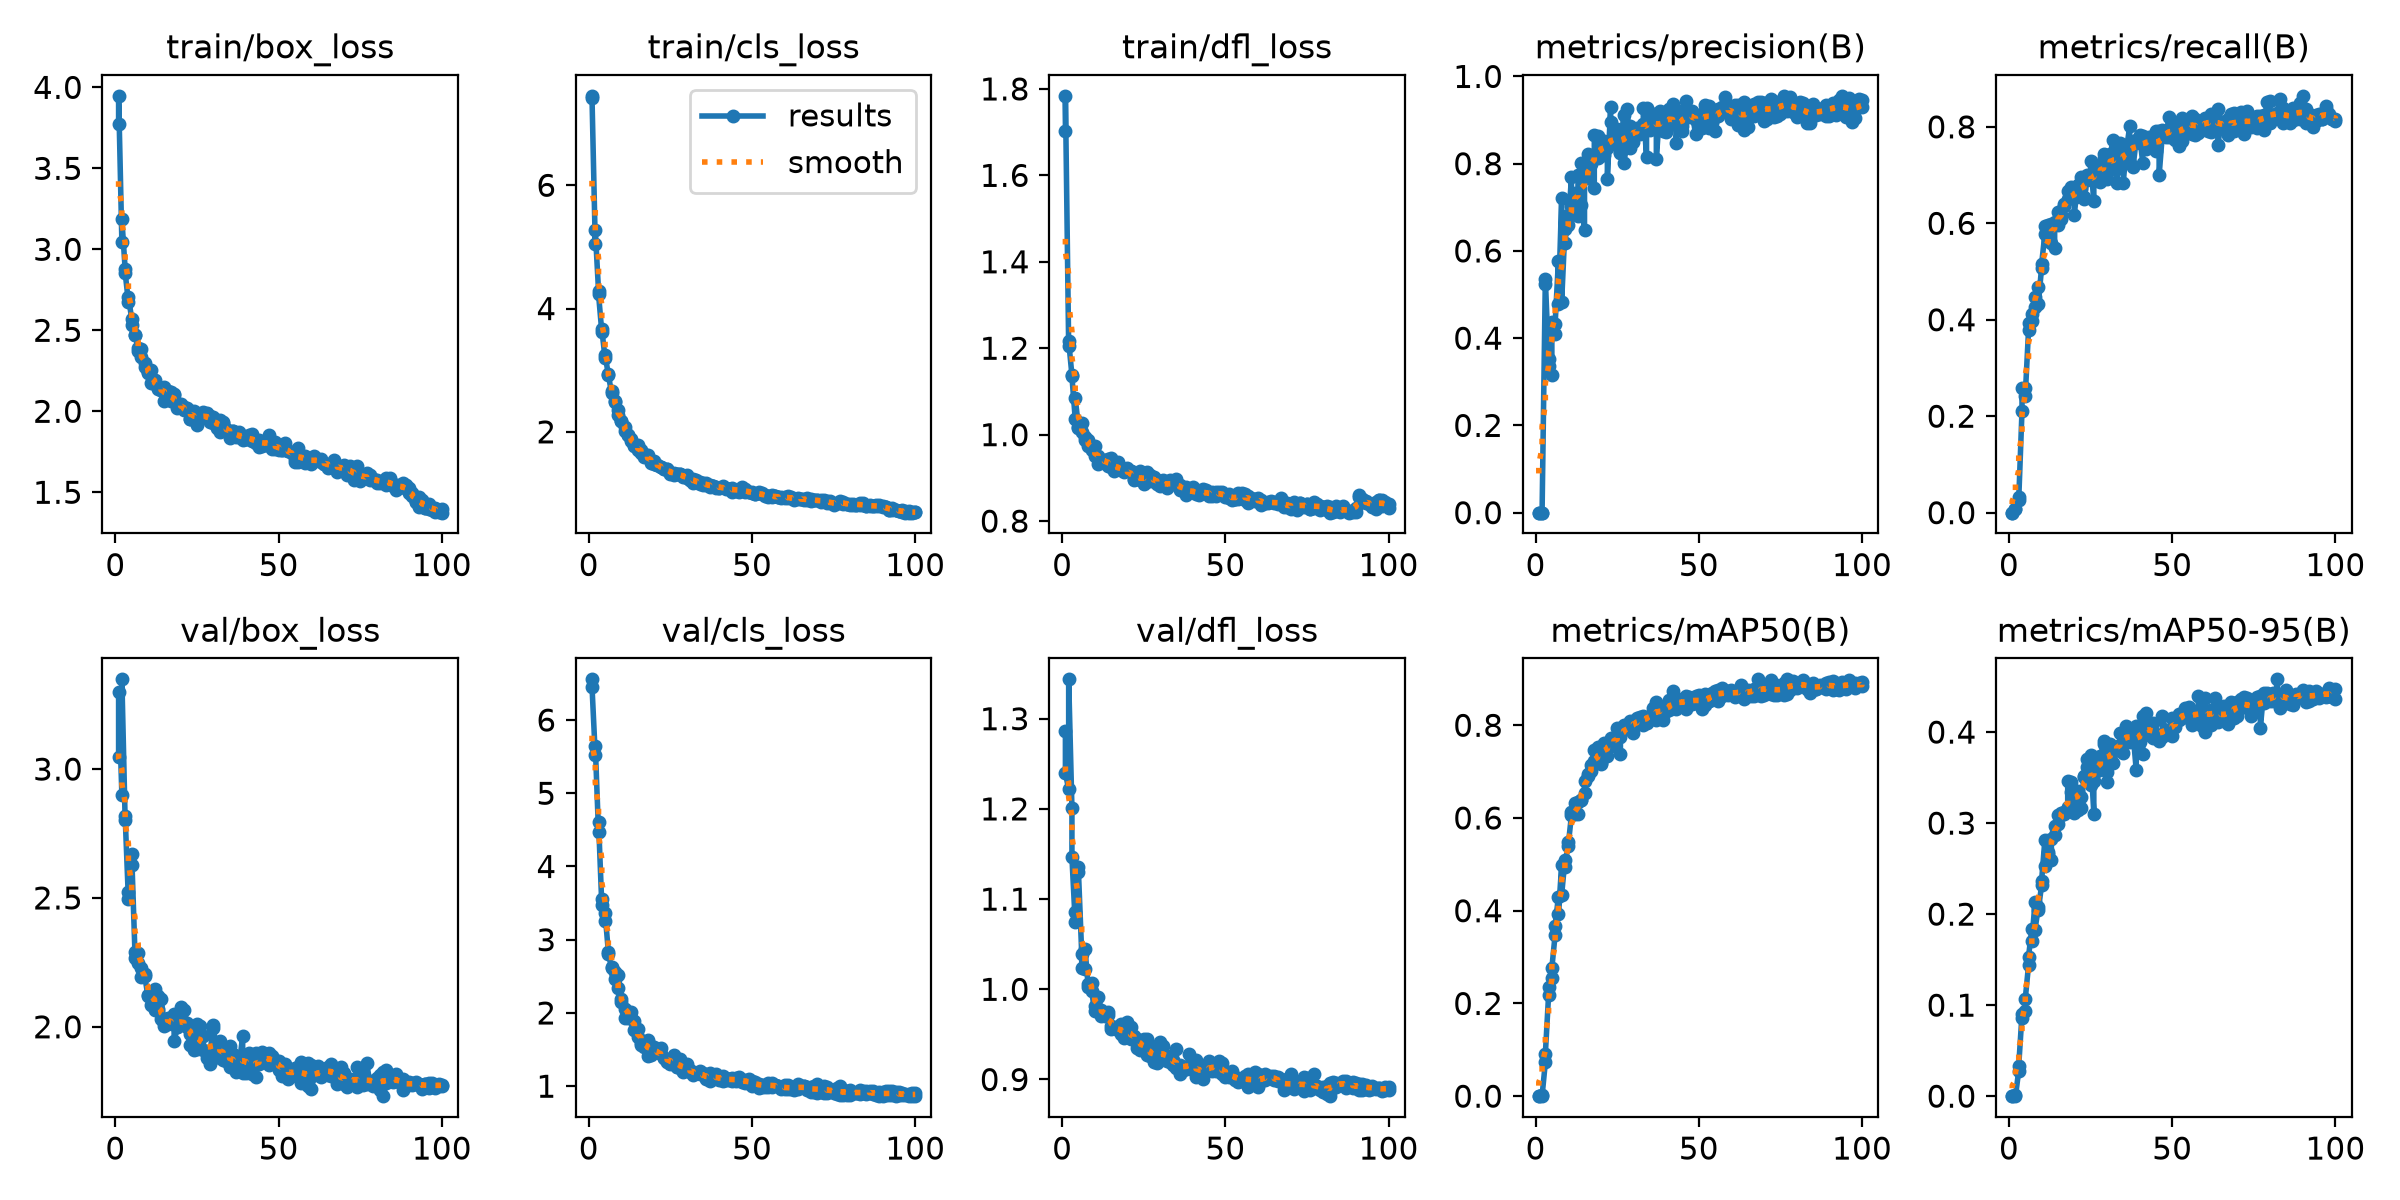

Source data for this figure (header and first rows):
epoch, time, train/box_loss, train/cls_loss, train/dfl_loss, metrics/precision(B), metrics/recall(B), metrics/mAP50(B), metrics/mAP50-95(B), val/box_loss, val/cls_loss, val/dfl_loss, lr/pg0, lr/pg1, lr/pg2
1, 263.6, 3.773, 7.451, 1.703, 0, 0, 0, 0, 3.046, 6.556, 1.287, 0.0003226, 0.0003226, 0.0003226
1, 264.1, 3.948, 7.418, 1.784, 0, 0, 0, 0, 3.299, 6.458, 1.24, 0.0003226, 0.0003226, 0.0003226
2, 519, 3.047, 5.049, 1.206, 0.00031, 0.00859, 0.00315, 0.00103, 2.901, 5.517, 1.222, 0.0006494, 0.0006494, 0.0006494
2, 520.3, 3.185, 5.273, 1.216, 6e-05, 0.00714, 0.00042, 0.00012, 3.348, 5.65, 1.344, 0.0006494, 0.0006494, 0.0006494
3, 766.6, 2.88, 4.285, 1.138, 0.5233, 0.03232, 0.07262, 0.02801, 2.804, 4.466, 1.201, 0.0009697, 0.0009697, 0.0009697
3, 767.4, 2.857, 4.232, 1.135, 0.5351, 0.02725, 0.09055, 0.03353, 2.819, 4.614, 1.146, 0.0009697, 0.0009697, 0.0009697
4, 1016, 2.676, 3.622, 1.037, 0.3518, 0.2115, 0.2188, 0.08995, 2.494, 3.474, 1.075, 0.0009703, 0.0009703, 0.0009703
4, 1017, 2.707, 3.661, 1.084, 0.3371, 0.2585, 0.2344, 0.08603, 2.522, 3.55, 1.086, 0.0009703, 0.0009703, 0.0009703
5, 1266, 2.572, 3.198, 1.018, 0.3164, 0.2593, 0.2548, 0.0931, 2.63, 3.252, 1.135, 0.0009604, 0.0009604, 0.0009604
5, 1268, 2.535, 3.244, 1.015, 0.436, 0.2428, 0.2767, 0.1069, 2.672, 3.361, 1.13, 0.0009604, 0.0009604, 0.0009604
6, 1513, 2.472, 2.932, 1.027, 0.4086, 0.3779, 0.3483, 0.1437, 2.29, 2.837, 1.039, 0.0009505, 0.0009505, 0.0009505
6, 1514, 2.47, 2.923, 1.007, 0.4324, 0.3934, 0.3673, 0.1534, 2.268, 2.809, 1.023, 0.0009505, 0.0009505, 0.0009505
7, 1758, 2.392, 2.623, 0.9947, 0.5766, 0.3967, 0.4303, 0.1833, 2.246, 2.618, 1.023, 0.0009406, 0.0009406, 0.0009406
7, 1761, 2.374, 2.671, 0.9871, 0.4791, 0.4115, 0.3921, 0.1706, 2.288, 2.628, 1.045, 0.0009406, 0.0009406, 0.0009406
8, 2005, 2.335, 2.478, 0.9728, 0.7205, 0.4464, 0.4976, 0.2132, 2.194, 2.461, 1.003, 0.0009307, 0.0009307, 0.0009307
8, 2008, 2.382, 2.497, 0.9871, 0.4831, 0.4261, 0.4346, 0.183, 2.227, 2.559, 1.006, 0.0009307, 0.0009307, 0.0009307
9, 2249, 2.276, 2.28, 0.9694, 0.6498, 0.4675, 0.5096, 0.2079, 2.204, 2.337, 1.007, 0.0009208, 0.0009208, 0.0009208
9, 2253, 2.296, 2.352, 0.9651, 0.6187, 0.4325, 0.494, 0.2044, 2.197, 2.523, 0.9981, 0.0009208, 0.0009208, 0.0009208
10, 2499, 2.234, 2.176, 0.95, 0.6827, 0.5083, 0.5477, 0.2318, 2.118, 2.193, 0.9758, 0.0009109, 0.0009109, 0.0009109
10, 2502, 2.244, 2.177, 0.9741, 0.6585, 0.5149, 0.5406, 0.2368, 2.123, 2.144, 0.9813, 0.0009109, 0.0009109, 0.0009109
11, 2751, 2.254, 2.072, 0.9499, 0.7683, 0.5779, 0.606, 0.2812, 2.086, 1.927, 0.9782, 0.000901, 0.000901, 0.000901
11, 2752, 2.174, 2.021, 0.9331, 0.7033, 0.594, 0.6135, 0.2527, 2.122, 2.053, 0.9915, 0.000901, 0.000901, 0.000901
12, 2996, 2.19, 1.95, 0.9397, 0.7054, 0.5633, 0.6091, 0.2665, 2.146, 1.963, 0.9774, 0.0008911, 0.0008911, 0.0008911
12, 3000, 2.169, 1.944, 0.9392, 0.733, 0.5956, 0.6319, 0.2685, 2.064, 1.933, 0.9699, 0.0008911, 0.0008911, 0.0008911
13, 3241, 2.139, 1.859, 0.937, 0.6807, 0.5599, 0.6089, 0.2597, 2.12, 2.02, 0.9707, 0.0008812, 0.0008812, 0.0008812
13, 3248, 2.151, 1.877, 0.9416, 0.773, 0.599, 0.6354, 0.2825, 2.07, 1.931, 0.974, 0.0008812, 0.0008812, 0.0008812
14, 3490, 2.133, 1.782, 0.928, 0.8021, 0.5486, 0.6382, 0.2963, 2.03, 1.773, 0.9743, 0.0008713, 0.0008713, 0.0008713
14, 3494, 2.129, 1.774, 0.9441, 0.7061, 0.6022, 0.6378, 0.2873, 2.108, 1.896, 0.9712, 0.0008713, 0.0008713, 0.0008713
15, 3737, 2.15, 1.787, 0.9456, 0.6478, 0.6236, 0.653, 0.2991, 2.013, 1.787, 0.959, 0.0008614, 0.0008614, 0.0008614
15, 3739, 2.065, 1.701, 0.9243, 0.7865, 0.5961, 0.679, 0.3085, 2.003, 1.674, 0.9563, 0.0008614, 0.0008614, 0.0008614
16, 3981, 2.126, 1.709, 0.927, 0.7674, 0.6084, 0.6905, 0.3116, 2.01, 1.562, 0.9581, 0.0008515, 0.0008515, 0.0008515
16, 3982, 2.091, 1.662, 0.9156, 0.8222, 0.6182, 0.6945, 0.309, 2.034, 1.585, 0.9571, 0.0008515, 0.0008515, 0.0008515
17, 4224, 2.121, 1.646, 0.9256, 0.7988, 0.6357, 0.7015, 0.3118, 2.029, 1.533, 0.9559, 0.0008416, 0.0008416, 0.0008416
17, 4230, 2.065, 1.6, 0.9367, 0.8168, 0.6408, 0.7149, 0.3096, 2.025, 1.605, 0.955, 0.0008416, 0.0008416, 0.0008416
18, 4473, 2.098, 1.627, 0.9172, 0.7441, 0.6678, 0.7237, 0.3175, 2.049, 1.624, 0.9612, 0.0008317, 0.0008317, 0.0008317
18, 4473, 2.108, 1.585, 0.9176, 0.8655, 0.6497, 0.7466, 0.3459, 1.946, 1.419, 0.9505, 0.0008317, 0.0008317, 0.0008317
19, 4716, 2.053, 1.529, 0.9172, 0.8129, 0.6583, 0.7377, 0.3343, 2, 1.55, 0.9534, 0.0008218, 0.0008218, 0.0008218
19, 4717, 2.021, 1.496, 0.9125, 0.8624, 0.6746, 0.754, 0.3456, 2, 1.43, 0.9462, 0.0008218, 0.0008218, 0.0008218
20, 4957, 2.042, 1.521, 0.9233, 0.8264, 0.6529, 0.7192, 0.3239, 2.028, 1.482, 0.9537, 0.0008119, 0.0008119, 0.0008119
20, 4962, 2.035, 1.482, 0.9179, 0.8331, 0.6173, 0.7172, 0.3115, 2.075, 1.533, 0.9638, 0.0008119, 0.0008119, 0.0008119
21, 5200, 2.01, 1.469, 0.9152, 0.8524, 0.6794, 0.7621, 0.3355, 2.006, 1.469, 0.9444, 0.000802, 0.000802, 0.000802
21, 5202, 2.029, 1.463, 0.9149, 0.8195, 0.677, 0.741, 0.314, 2.064, 1.478, 0.9581, 0.000802, 0.000802, 0.000802
22, 5444, 2.02, 1.435, 0.8968, 0.8348, 0.6965, 0.7512, 0.3292, 2.015, 1.438, 0.9484, 0.0007921, 0.0007921, 0.0007921
22, 5444, 2.008, 1.434, 0.8942, 0.7644, 0.672, 0.7336, 0.3164, 1.998, 1.52, 0.9463, 0.0007921, 0.0007921, 0.0007921
23, 5686, 1.952, 1.396, 0.8972, 0.9295, 0.6497, 0.7724, 0.3521, 1.972, 1.385, 0.9446, 0.0007822, 0.0007822, 0.0007822
23, 5688, 1.952, 1.398, 0.8985, 0.8944, 0.6544, 0.7668, 0.3501, 1.93, 1.381, 0.9352, 0.0007822, 0.0007822, 0.0007822
24, 5928, 1.982, 1.392, 0.8976, 0.8471, 0.6904, 0.7546, 0.3614, 1.95, 1.327, 0.9398, 0.0007723, 0.0007723, 0.0007723
24, 5931, 1.999, 1.395, 0.915, 0.8476, 0.6994, 0.7658, 0.3706, 1.908, 1.344, 0.9325, 0.0007723, 0.0007723, 0.0007723
25, 6172, 1.915, 1.33, 0.8858, 0.8419, 0.6993, 0.7764, 0.3415, 2.012, 1.314, 0.9447, 0.0007624, 0.0007624, 0.0007624
25, 6173, 1.962, 1.319, 0.8927, 0.8796, 0.7285, 0.7934, 0.3745, 1.912, 1.309, 0.9336, 0.0007624, 0.0007624, 0.0007624
26, 6416, 1.972, 1.328, 0.896, 0.8244, 0.6457, 0.7379, 0.3105, 2.003, 1.431, 0.9453, 0.0007525, 0.0007525, 0.0007525
26, 6418, 1.954, 1.307, 0.9135, 0.8271, 0.7039, 0.7755, 0.3465, 1.977, 1.324, 0.9277, 0.0007525, 0.0007525, 0.0007525
27, 6659, 1.964, 1.324, 0.8922, 0.911, 0.6956, 0.8014, 0.3573, 1.963, 1.259, 0.9358, 0.0007426, 0.0007426, 0.0007426
27, 6660, 1.993, 1.322, 0.9074, 0.8005, 0.7183, 0.7934, 0.3695, 1.91, 1.258, 0.9259, 0.0007426, 0.0007426, 0.0007426
28, 6904, 1.992, 1.323, 0.8977, 0.8445, 0.7109, 0.799, 0.364, 1.879, 1.319, 0.9195, 0.0007327, 0.0007327, 0.0007327
28, 6905, 1.981, 1.32, 0.9015, 0.9251, 0.686, 0.7917, 0.3732, 1.907, 1.367, 0.9281, 0.0007327, 0.0007327, 0.0007327
29, 7148, 1.969, 1.286, 0.8954, 0.835, 0.7446, 0.7985, 0.3868, 1.856, 1.2, 0.9182, 0.0007228, 0.0007228, 0.0007228
29, 7150, 1.933, 1.274, 0.8847, 0.8866, 0.7349, 0.81, 0.3898, 1.898, 1.212, 0.9214, 0.0007228, 0.0007228, 0.0007228
30, 7392, 1.965, 1.245, 0.8841, 0.8756, 0.6911, 0.7936, 0.3564, 2.006, 1.225, 0.9421, 0.0007129, 0.0007129, 0.0007129
30, 7393, 1.931, 1.293, 0.8801, 0.8497, 0.7045, 0.7833, 0.345, 1.994, 1.309, 0.9337, 0.0007129, 0.0007129, 0.0007129
... 140 more rows
